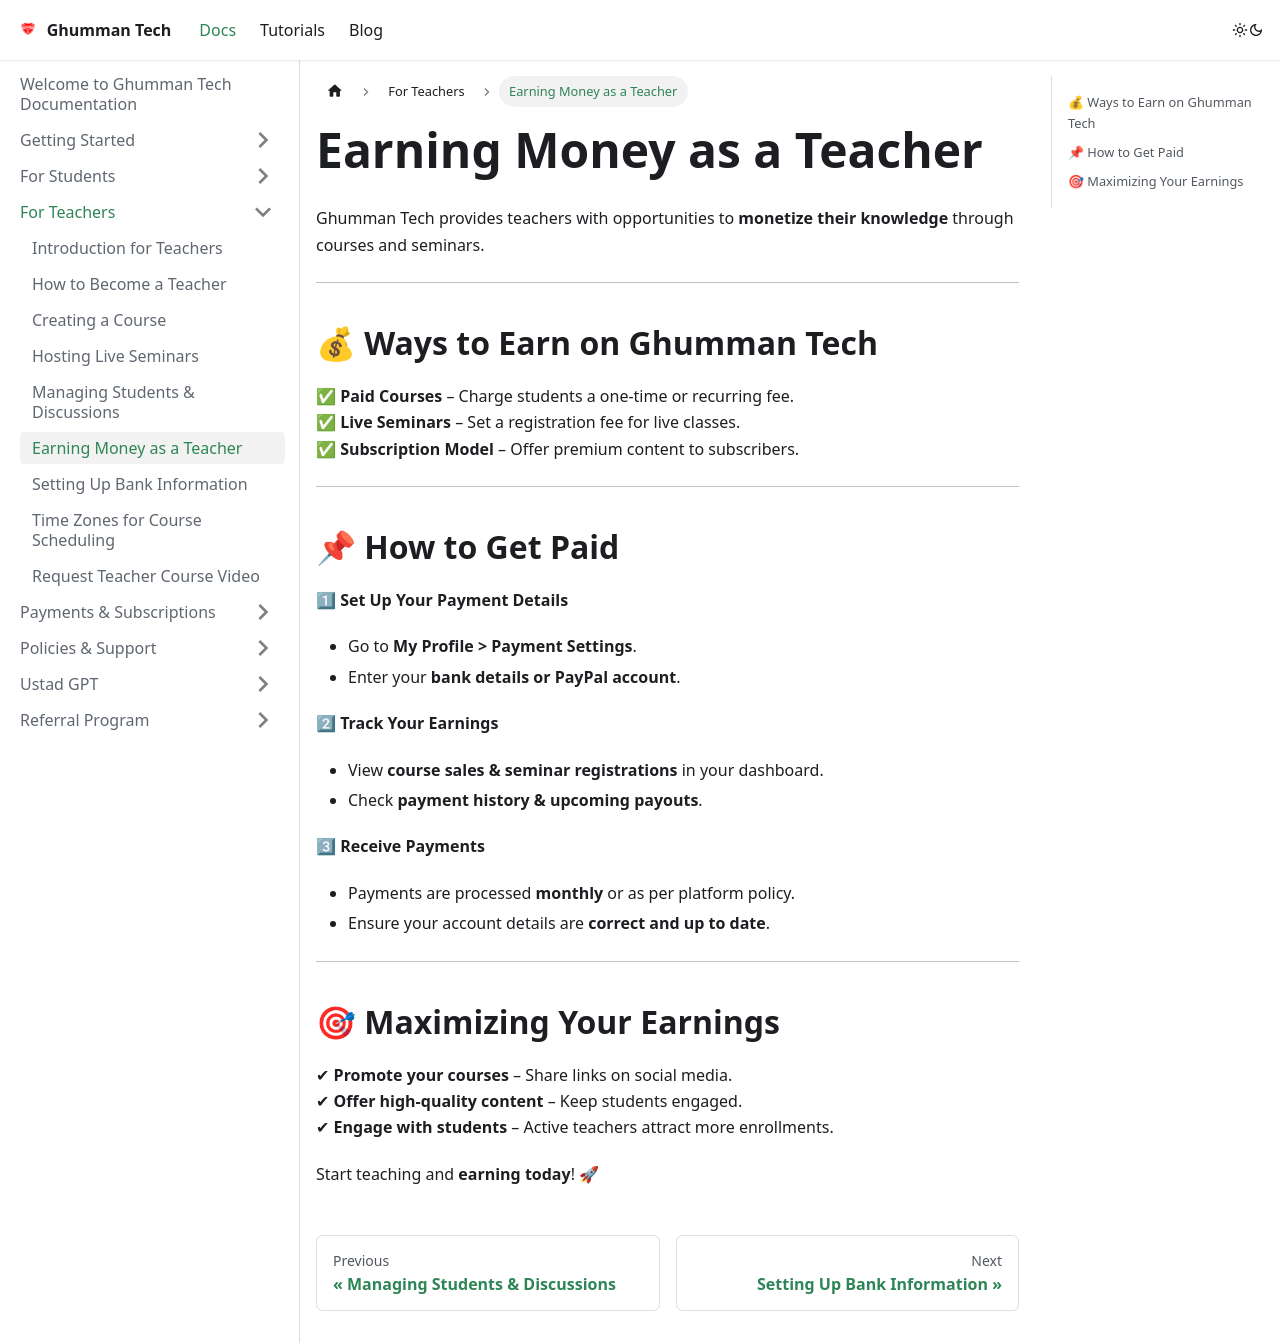

repository: GhummanTech/Documentation · page: docs/docs/For Teachers/Earning Money as a Teacher/index.html · generator: docusaurus

---
sidebar_position: 6
---

# Earning Money as a Teacher

Ghumman Tech provides teachers with opportunities to **monetize their knowledge** through courses and seminars.

---

## 💰 Ways to Earn on Ghumman Tech  

✅ **Paid Courses** – Charge students a one-time or recurring fee.  
✅ **Live Seminars** – Set a registration fee for live classes.  
✅ **Subscription Model** – Offer premium content to subscribers.  

---

## 📌 How to Get Paid  

1⃣ **Set Up Your Payment Details**  
   - Go to **My Profile > Payment Settings**.  
   - Enter your **bank details or PayPal account**.  

2⃣ **Track Your Earnings**  
   - View **course sales & seminar registrations** in your dashboard.  
   - Check **payment history & upcoming payouts**.  

3⃣ **Receive Payments**  
   - Payments are processed **monthly** or as per platform policy.  
   - Ensure your account details are **correct and up to date**.  

---

## 🎯 Maximizing Your Earnings  

✔ **Promote your courses** – Share links on social media.  
✔ **Offer high-quality content** – Keep students engaged.  
✔ **Engage with students** – Active teachers attract more enrollments.  

Start teaching and **earning today**! 🚀  
